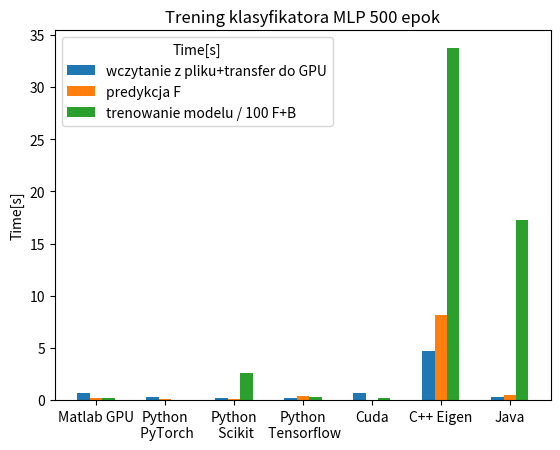

The script that saved this image:
import matplotlib.pyplot as plt
import numpy as np

plt.title('Trening klasyfikatora MLP 500 epok')
plt.style.use('_mpl-gallery')


# https://www.mathworks.com/matlabcentral/answers/1755450-how-to-add-numerical-value-in-the-stacked-bar-chart
# https://www.datacamp.com/tutorial/python-bar-plot

library=[None,None,None,None,None,None,None]

d0=[None,None,None,None,None,None,None]
d1=[None,None,None,None,None,None,None]
d2=[None,None,None,None,None,None,None]
d3=[None,None,None,None,None,None,None]

#################################


# Matlab, MLP: 2x 64 Neu, epoch=5000, data size=60000, accuracy:0.815000%
library[0]="Matlab GPU"
d0[0]=0.639
d1[0]=0.21
d2[0]=20.77 /100
#d4[0]=0.81



# net: tiny-coco; task:dog1; class: dog score: 0.762755;  prepare detectortime: :2.496382;
# load image time: 0.008481; detect object time: 1.285220
library[ 1 ]="Python\n PyTorch"
d0[1]=0.31
d1[1]=0.06
d2[1]=1.001 /100
#d4[3]=0.77


# net: tiny-yolov4-coco; task:dog1; class: ? score: 0.000000;  prepare detectortime: :0.718696;
# load image time: 0.011418; detect object time: 0.780485
library[ 2 ]="Python\n Scikit"
d0[2]=0.222
d1[2]=0.091
d2[2]=263.45 /100
#d4[2]=0.94



library[3]="Python\n Tensorflow"
d0[3]=0.172
d1[3]=0.43
d2[3]=33.20 /100
#d4[1]=0.53



library[ 4 ]="Cuda"
d0[4]=0.65
d1[4]=0.04
d2[4]=23.142 / 100
#d4[4]=d2[0]*.0



library[ 5 ]="C++ Eigen"
d0[5]=4.7
d1[5]=8.13
d2[5]=3373 / 100
#d4[4]=d2[0]*.0



library[ 6 ]="Java"
d0[6]=0.25
d1[6]=0.45
d2[6]=1728 / 100



################################


# Define library names
#library = ['Yolo2', 'Yolo3', 'Yolo4', 'Yolo5']

# Number of Enthusiasts for different regions
#enthusiasts_north = [2000, 1500, 2500, 2000]
#enthusiasts_south = [1500, 1300, 2000, 1800]
bar_width = 0.18
x = np.arange( len(library) )
off = bar_width

# Grouped Bar Plot
plt.bar( x-1.0*off  , d0, bar_width, label='wczytanie z pliku+transfer do GPU')
plt.bar( x-0.0*off  , d1, bar_width, label='predykcja F')
plt.bar( x+1.0*off  , d2, bar_width, label='trenowanie modelu / 100 F+B')
#plt.bar( x+2.0*off  , d4, bar_width, label='accuracy[%]')

# Adding labels and title
#plt.xlabel('Yolo ')
plt.ylabel('Time[s]')
plt.xticks(x, library) # ,size=5
plt.legend(title='Time[s]')
plt.savefig( 'Pomiary_KlasyfikatorMLP.pdf',dpi=400 )
#plt.show()
#plt.close()



